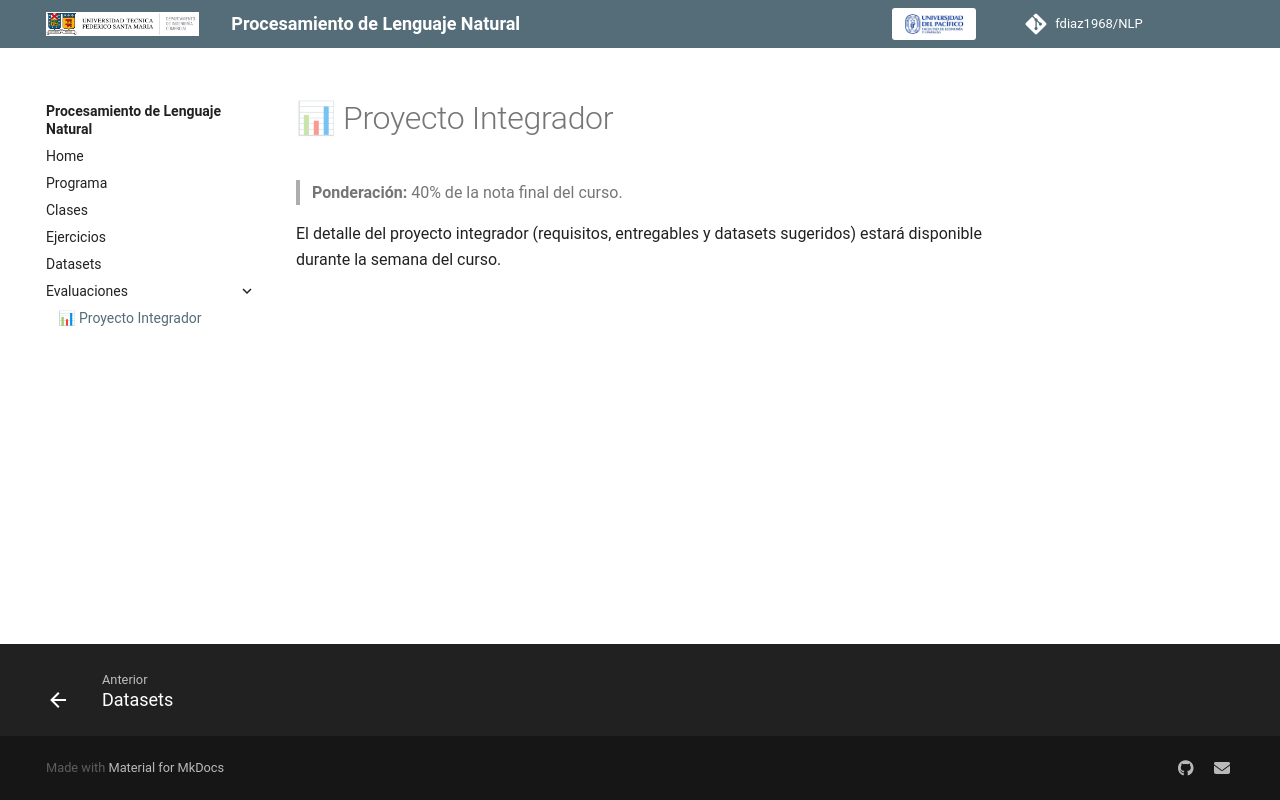

repository: fdiaz1968/NLP · page: assessments/proyecto_integrador.html · generator: mkdocs

# 📊 Proyecto Integrador

> **Ponderación:** 40% de la nota final del curso.

El detalle del proyecto integrador (requisitos, entregables y datasets sugeridos) estará disponible durante la semana del curso.
